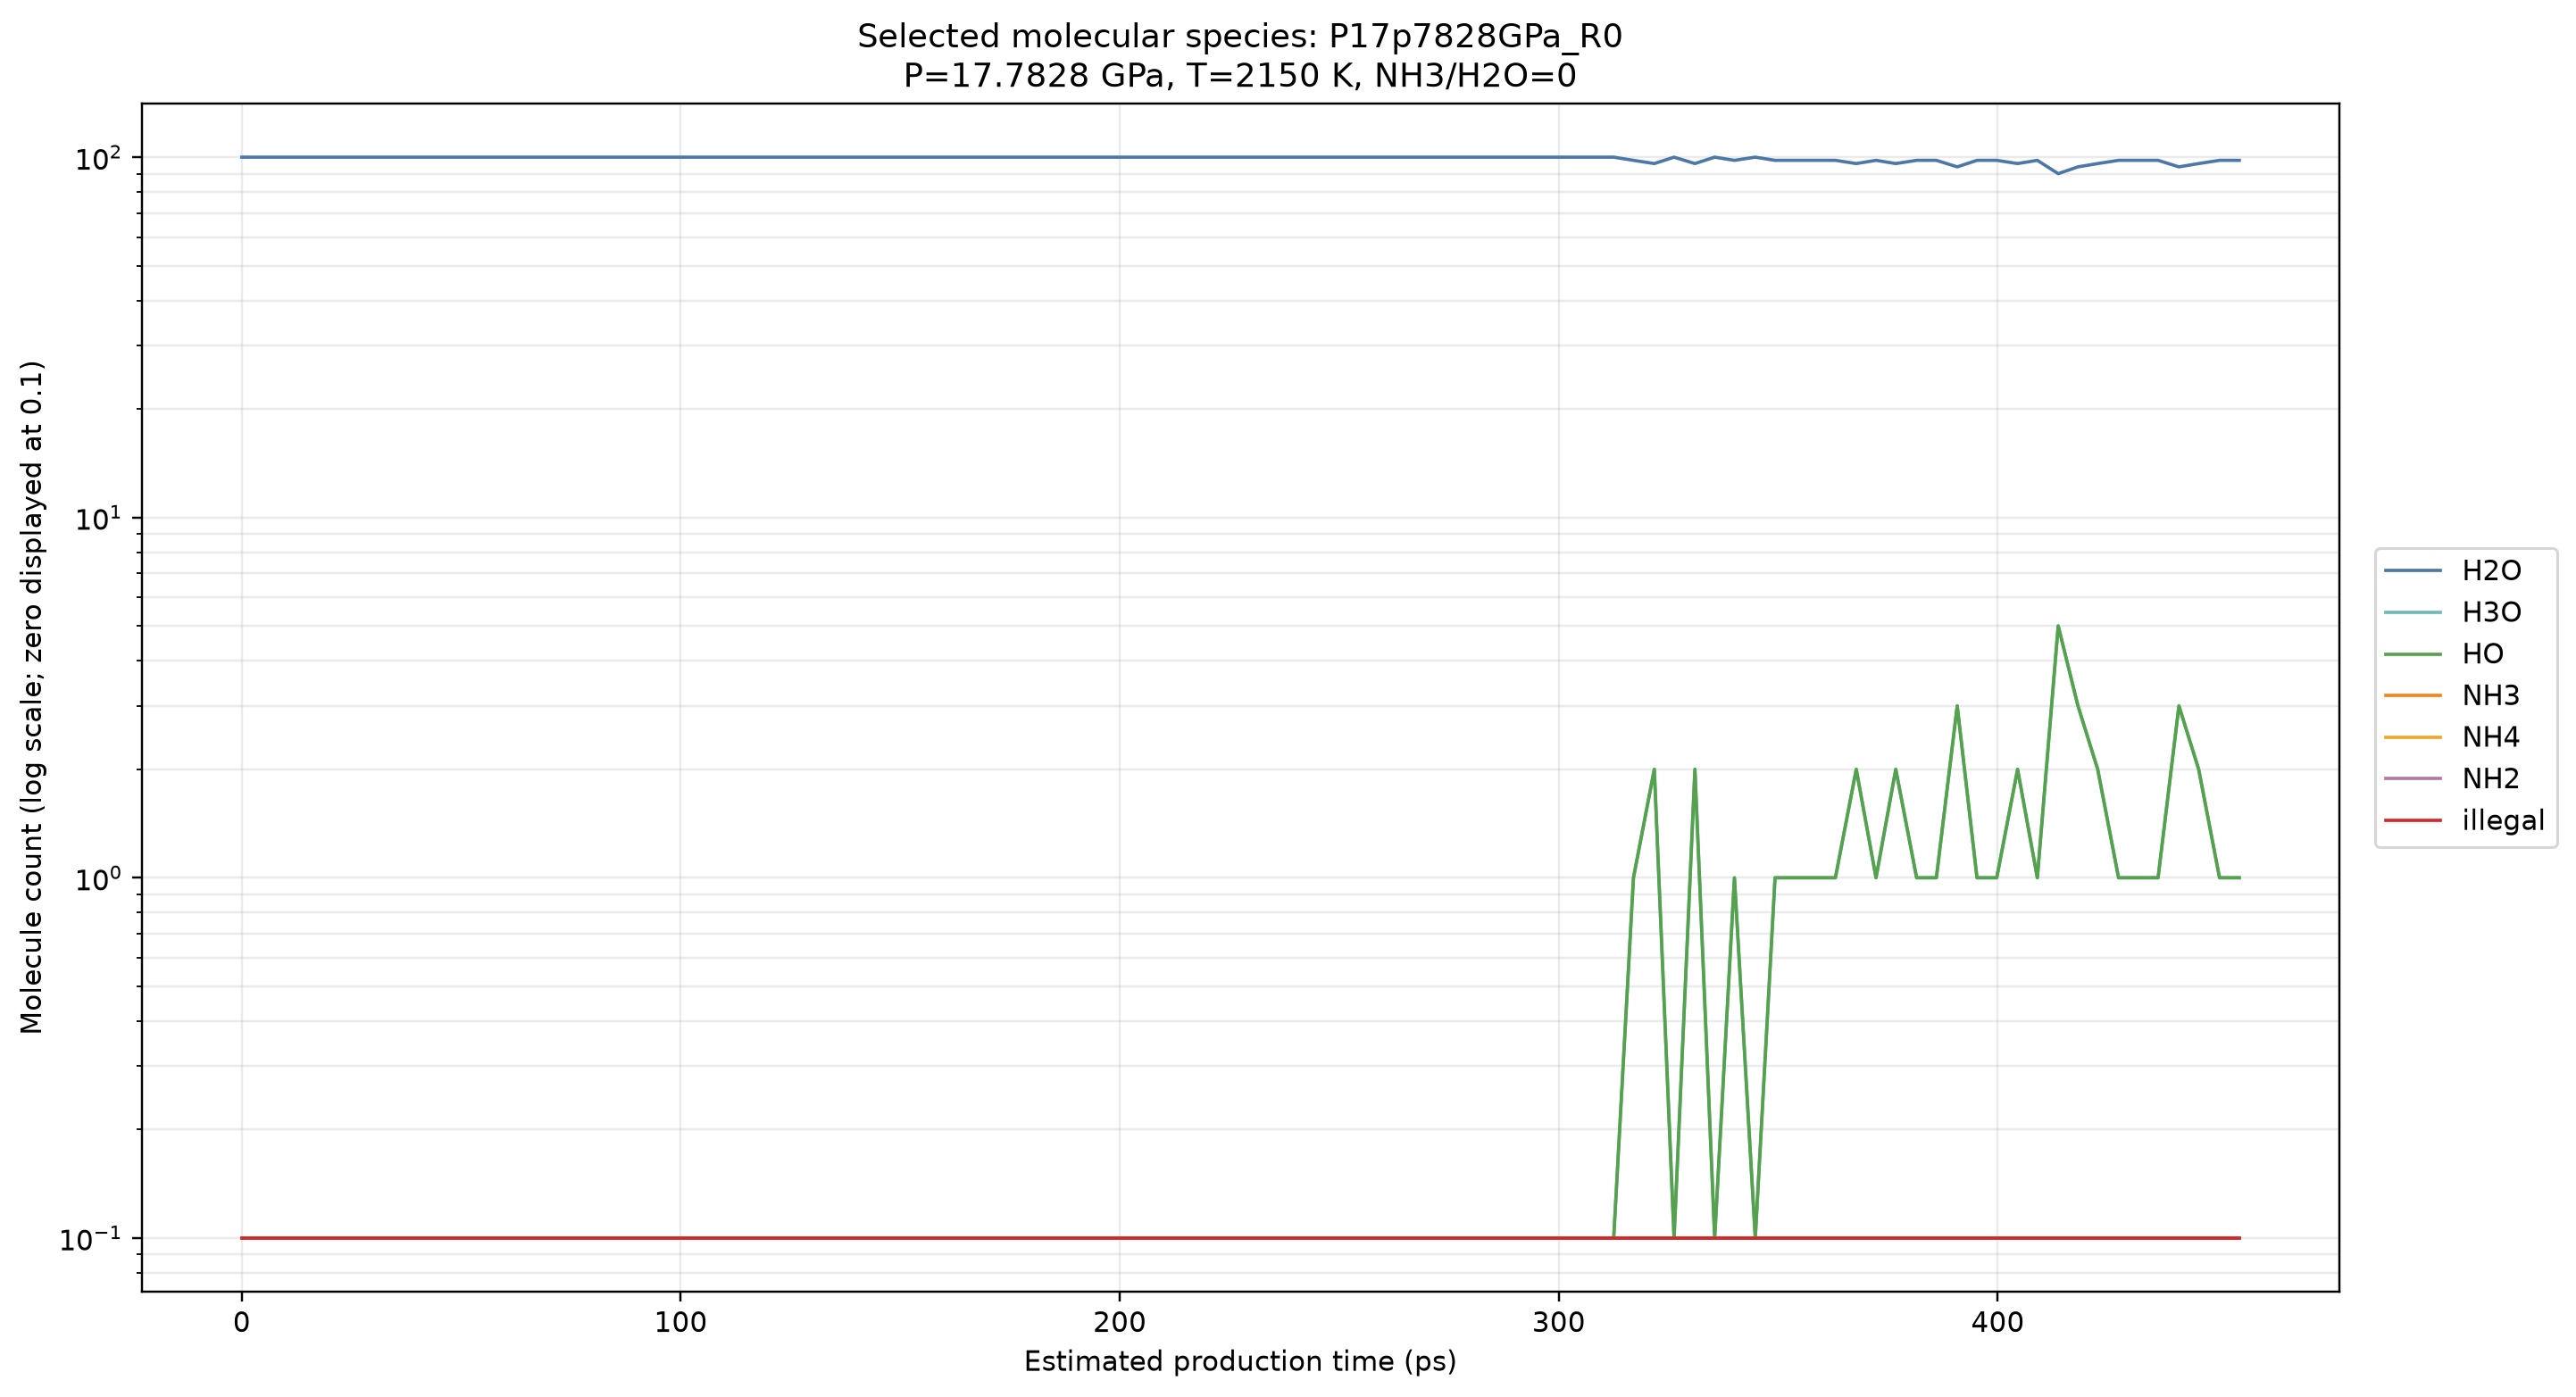

Source data for this figure (header and first rows):
condensed_frame_index_0based, estimated_time_ps, H2O, H3O, HO, NH3, NH4, NH2, illegal
0, 0, 100, 0, 0, 0, 0, 0, 0
18, 4.5, 100, 0, 0, 0, 0, 0, 0
37, 9.25, 100, 0, 0, 0, 0, 0, 0
55, 13.75, 100, 0, 0, 0, 0, 0, 0
74, 18.5, 100, 0, 0, 0, 0, 0, 0
92, 23, 100, 0, 0, 0, 0, 0, 0
110, 27.5, 100, 0, 0, 0, 0, 0, 0
129, 32.25, 100, 0, 0, 0, 0, 0, 0
147, 36.75, 100, 0, 0, 0, 0, 0, 0
165, 41.25, 100, 0, 0, 0, 0, 0, 0
184, 46, 100, 0, 0, 0, 0, 0, 0
202, 50.5, 100, 0, 0, 0, 0, 0, 0
221, 55.25, 100, 0, 0, 0, 0, 0, 0
239, 59.75, 100, 0, 0, 0, 0, 0, 0
257, 64.25, 100, 0, 0, 0, 0, 0, 0
276, 69, 100, 0, 0, 0, 0, 0, 0
294, 73.5, 100, 0, 0, 0, 0, 0, 0
313, 78.25, 100, 0, 0, 0, 0, 0, 0
331, 82.75, 100, 0, 0, 0, 0, 0, 0
349, 87.25, 100, 0, 0, 0, 0, 0, 0
368, 92, 100, 0, 0, 0, 0, 0, 0
386, 96.5, 100, 0, 0, 0, 0, 0, 0
404, 101, 100, 0, 0, 0, 0, 0, 0
423, 105.8, 100, 0, 0, 0, 0, 0, 0
441, 110.2, 100, 0, 0, 0, 0, 0, 0
460, 115, 100, 0, 0, 0, 0, 0, 0
478, 119.5, 100, 0, 0, 0, 0, 0, 0
496, 124, 100, 0, 0, 0, 0, 0, 0
515, 128.8, 100, 0, 0, 0, 0, 0, 0
533, 133.2, 100, 0, 0, 0, 0, 0, 0
552, 138, 100, 0, 0, 0, 0, 0, 0
570, 142.5, 100, 0, 0, 0, 0, 0, 0
588, 147, 100, 0, 0, 0, 0, 0, 0
607, 151.8, 100, 0, 0, 0, 0, 0, 0
625, 156.2, 100, 0, 0, 0, 0, 0, 0
643, 160.8, 100, 0, 0, 0, 0, 0, 0
662, 165.5, 100, 0, 0, 0, 0, 0, 0
680, 170, 100, 0, 0, 0, 0, 0, 0
699, 174.8, 100, 0, 0, 0, 0, 0, 0
717, 179.2, 100, 0, 0, 0, 0, 0, 0
735, 183.8, 100, 0, 0, 0, 0, 0, 0
754, 188.5, 100, 0, 0, 0, 0, 0, 0
772, 193, 100, 0, 0, 0, 0, 0, 0
791, 197.8, 100, 0, 0, 0, 0, 0, 0
809, 202.2, 100, 0, 0, 0, 0, 0, 0
827, 206.8, 100, 0, 0, 0, 0, 0, 0
846, 211.5, 100, 0, 0, 0, 0, 0, 0
864, 216, 100, 0, 0, 0, 0, 0, 0
882, 220.5, 100, 0, 0, 0, 0, 0, 0
901, 225.2, 100, 0, 0, 0, 0, 0, 0
919, 229.8, 100, 0, 0, 0, 0, 0, 0
938, 234.5, 100, 0, 0, 0, 0, 0, 0
956, 239, 100, 0, 0, 0, 0, 0, 0
974, 243.5, 100, 0, 0, 0, 0, 0, 0
993, 248.2, 100, 0, 0, 0, 0, 0, 0
1011, 252.8, 100, 0, 0, 0, 0, 0, 0
1029, 257.2, 100, 0, 0, 0, 0, 0, 0
1048, 262, 100, 0, 0, 0, 0, 0, 0
1066, 266.5, 100, 0, 0, 0, 0, 0, 0
1085, 271.2, 100, 0, 0, 0, 0, 0, 0
... 40 more rows
